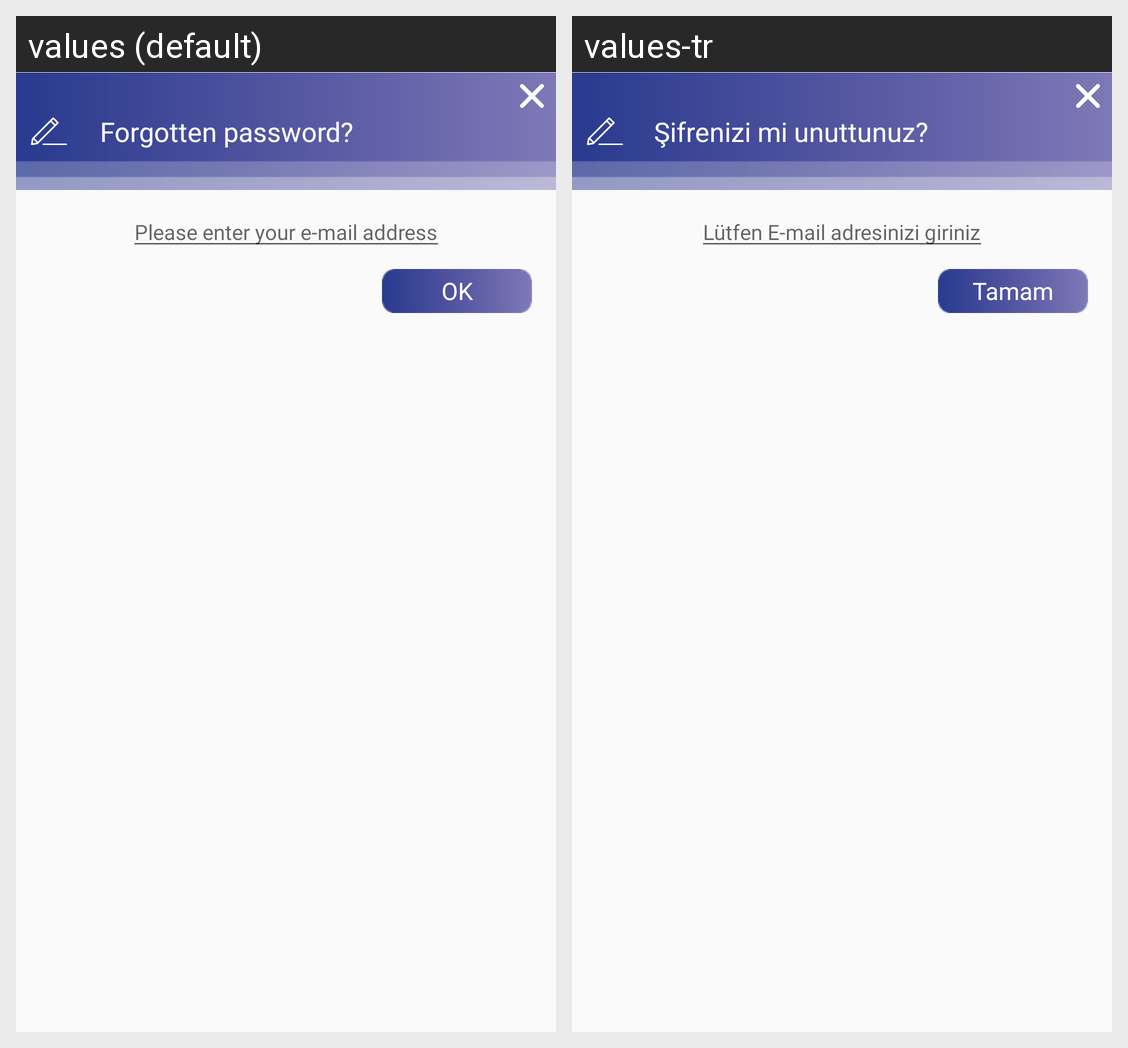

This grid shows one Android layout under two languages. Give, for every string resource on the screen, its name, the default text and each shown locale's text.
Android screen res/layout/dialog_reset_password.xml rendered under 2 locales, left to right: values (default), values-tr. Device: Nexus 5 (rendered at 1080×1920; each locale shown at half size, 540×960, under a caption strip naming it); theme AppTheme.
Strings drawn on this screen, with the default value and each locale's value (text and hints the layout hard-codes, and strings that could not be matched under every locale, appear in the picture but are not listed):

forgotten_password
  values: Forgotten password?
  values-tr: Şifrenizi mi unuttunuz?

enter_email
  values: Please enter your e-mail address
  values-tr: Lütfen E-mail adresinizi giriniz

okey
  values: OK
  values-tr: Tamam
